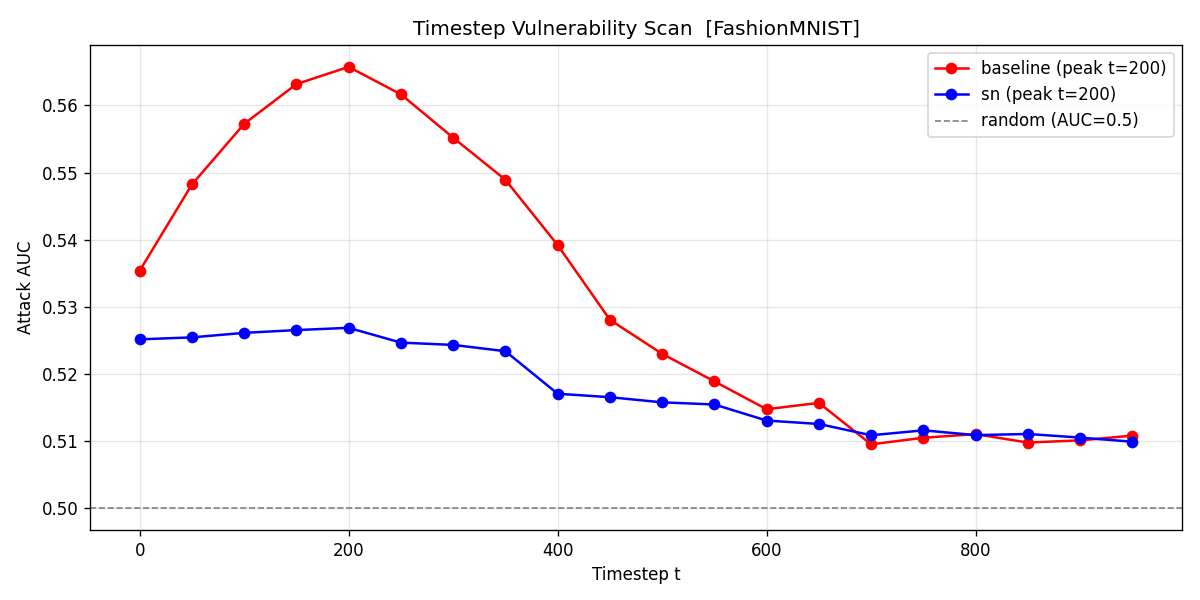

Values plotted in this chart, from the file beside it:
model, t, auc, dataset
baseline, 0, 0.5354, FashionMNIST
baseline, 50, 0.5482, FashionMNIST
baseline, 100, 0.5573, FashionMNIST
baseline, 150, 0.5632, FashionMNIST
baseline, 200, 0.5658, FashionMNIST
baseline, 250, 0.5617, FashionMNIST
baseline, 300, 0.5552, FashionMNIST
baseline, 350, 0.5489, FashionMNIST
baseline, 400, 0.5392, FashionMNIST
baseline, 450, 0.5281, FashionMNIST
baseline, 500, 0.523, FashionMNIST
baseline, 550, 0.5189, FashionMNIST
baseline, 600, 0.5147, FashionMNIST
baseline, 650, 0.5157, FashionMNIST
baseline, 700, 0.5095, FashionMNIST
baseline, 750, 0.5105, FashionMNIST
baseline, 800, 0.511, FashionMNIST
baseline, 850, 0.5098, FashionMNIST
baseline, 900, 0.5101, FashionMNIST
baseline, 950, 0.5108, FashionMNIST
sn, 0, 0.5251, FashionMNIST
sn, 50, 0.5254, FashionMNIST
sn, 100, 0.5261, FashionMNIST
sn, 150, 0.5265, FashionMNIST
sn, 200, 0.5269, FashionMNIST
sn, 250, 0.5247, FashionMNIST
sn, 300, 0.5243, FashionMNIST
sn, 350, 0.5234, FashionMNIST
sn, 400, 0.517, FashionMNIST
sn, 450, 0.5165, FashionMNIST
sn, 500, 0.5158, FashionMNIST
sn, 550, 0.5154, FashionMNIST
sn, 600, 0.513, FashionMNIST
sn, 650, 0.5125, FashionMNIST
sn, 700, 0.5108, FashionMNIST
sn, 750, 0.5116, FashionMNIST
sn, 800, 0.5109, FashionMNIST
sn, 850, 0.511, FashionMNIST
sn, 900, 0.5105, FashionMNIST
sn, 950, 0.5099, FashionMNIST
